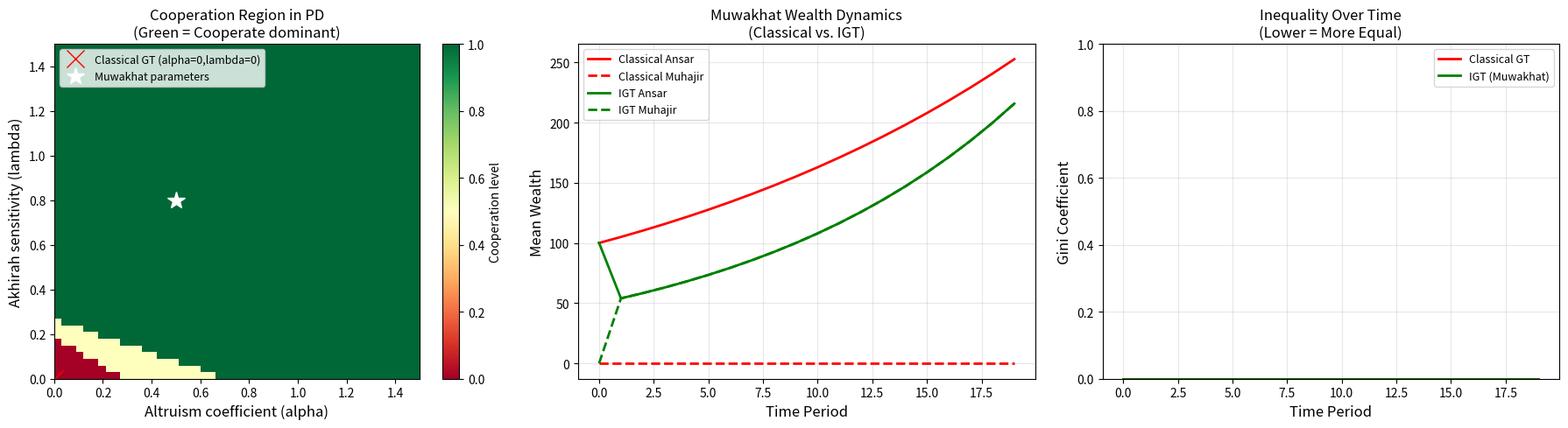

This chart was generated by the following Python code: (Note: this script raises an exception after producing the figure.)
"""
Simulation 01: Prisoner's Dilemma — Classical Nash vs. Muhammad Equilibrium (Muwakhat)

This simulation demonstrates how the Islamic Utility Function transforms the Prisoner's
Dilemma from a defection-dominant game into a cooperation-dominant game.

Historical Context: The Muwakhat (Brotherhood) of Medina, where Ansar voluntarily shared
half their wealth with Muhajir refugees — an act that contradicts Nash prediction.

Reference: prophet_hypothesis.md — Hypothesis H1
"""

import numpy as np
import matplotlib.pyplot as plt
from itertools import product

# ============================================================
# 1. CLASSICAL PRISONER'S DILEMMA
# ============================================================

# Standard PD payoffs: T > R > P > S
T, R, P, S = 5, 3, 1, 0

classical_payoff_matrix = {
    ('C', 'C'): (R, R),  # (3, 3)
    ('C', 'D'): (S, T),  # (0, 5)
    ('D', 'C'): (T, S),  # (5, 0)
    ('D', 'D'): (P, P),  # (1, 1)
}

def classical_utility(action_i, action_j):
    """Classical utility: purely material payoff."""
    return classical_payoff_matrix[(action_i, action_j)][0]

# ============================================================
# 2. ISLAMIC GAME THEORY (IGT) UTILITY FUNCTION
# ============================================================

# Divine Accounting payoffs for actions
omega = {
    ('C', 'C'): 10.0,   # Mutual cooperation: highest divine reward
    ('C', 'D'): 7.0,    # Cooperated despite partner's defection: rewarded for integrity
    ('D', 'C'): 2.0,    # Defected against cooperator: significant divine penalty
    ('D', 'D'): 1.0,    # Mutual defection: low divine payoff
}

def igt_utility(action_i, action_j, alpha, lambda_akh):
    """
    Islamic Utility Function:
    U_i = u_i^mat + alpha * u_j^mat + lambda * Omega_i(actions)

    Parameters:
        alpha: altruism coefficient (empathy for other's welfare)
        lambda_akh: akhirah sensitivity coefficient
    """
    mat_i = classical_payoff_matrix[(action_i, action_j)][0]
    mat_j = classical_payoff_matrix[(action_i, action_j)][1]
    omega_val = omega[(action_i, action_j)]

    return mat_i + alpha * mat_j + lambda_akh * omega_val

# ============================================================
# 3. FIND EQUILIBRIA
# ============================================================

def find_dominant_strategy(utility_func, **params):
    """Find dominant strategy for player 1 (symmetric game)."""
    strategies = ['C', 'D']
    results = {}

    for si in strategies:
        results[si] = {}
        for sj in strategies:
            results[si][sj] = utility_func(si, sj, **params)

    # Check if C dominates D
    c_dominates = all(results['C'][sj] >= results['D'][sj] for sj in strategies)
    d_dominates = all(results['D'][sj] >= results['C'][sj] for sj in strategies)

    return results, c_dominates, d_dominates

# ============================================================
# 4. SIMULATION: PARAMETER SWEEP
# ============================================================

def parameter_sweep(alpha_range, lambda_range, n_points=50):
    """Sweep alpha and lambda to find cooperation boundary."""
    alphas = np.linspace(alpha_range[0], alpha_range[1], n_points)
    lambdas = np.linspace(lambda_range[0], lambda_range[1], n_points)

    cooperation_region = np.zeros((n_points, n_points))

    for i, alpha in enumerate(alphas):
        for j, lam in enumerate(lambdas):
            # Check if Cooperation is dominant strategy under IGT
            u_cc = igt_utility('C', 'C', alpha, lam)
            u_dc = igt_utility('D', 'C', alpha, lam)
            u_cd = igt_utility('C', 'D', alpha, lam)
            u_dd = igt_utility('D', 'D', alpha, lam)

            # C dominates D if: U(C,C) >= U(D,C) AND U(C,D) >= U(D,D)
            if u_cc >= u_dc and u_cd >= u_dd:
                cooperation_region[j, i] = 1.0  # Full cooperation
            elif u_cc >= u_dc or u_cd >= u_dd:
                cooperation_region[j, i] = 0.5  # Partial cooperation incentive
            else:
                cooperation_region[j, i] = 0.0  # Defection dominant

    return alphas, lambdas, cooperation_region

# ============================================================
# 5. POPULATION SIMULATION: MUWAKHAT DYNAMICS
# ============================================================

def simulate_muwakhat(n_ansar=50, n_muhajir=50, alpha=0.5, lambda_akh=0.8,
                       initial_wealth_ansar=100, initial_wealth_muhajir=0,
                       sharing_fraction=0.5, n_rounds=20):
    """
    Simulate the Muwakhat (Brotherhood) dynamics.
    Each Ansar is paired with a Muhajir and decides whether to share wealth.

    Returns wealth trajectories under Classical GT vs IGT.
    """
    np.random.seed(42)

    # Classical GT: Ansar keep everything (defect is dominant)
    wealth_classical_ansar = np.full((n_rounds, n_ansar), initial_wealth_ansar, dtype=float)
    wealth_classical_muhajir = np.full((n_rounds, n_muhajir), initial_wealth_muhajir, dtype=float)

    # IGT: Ansar share according to Muwakhat (cooperate is dominant)
    wealth_igt_ansar = np.full((n_rounds, n_ansar), initial_wealth_ansar, dtype=float)
    wealth_igt_muhajir = np.full((n_rounds, n_muhajir), initial_wealth_muhajir, dtype=float)

    # Growth rate from trade (both benefit from larger market)
    base_growth = 0.05
    cooperation_bonus = 0.03  # Additional growth from integrated community

    for t in range(1, n_rounds):
        # CLASSICAL: No sharing, independent growth
        for i in range(n_ansar):
            wealth_classical_ansar[t, i] = wealth_classical_ansar[t-1, i] * (1 + base_growth)
        for i in range(n_muhajir):
            # Muhajir with zero wealth stay at zero (poverty trap)
            wealth_classical_muhajir[t, i] = wealth_classical_muhajir[t-1, i] * (1 + base_growth)

        # IGT: Muwakhat sharing in first round, then cooperative growth
        if t == 1:
            for i in range(min(n_ansar, n_muhajir)):
                shared = wealth_igt_ansar[0, i] * sharing_fraction
                wealth_igt_ansar[t, i] = (wealth_igt_ansar[0, i] - shared) * (1 + base_growth + cooperation_bonus)
                wealth_igt_muhajir[t, i] = shared * (1 + base_growth + cooperation_bonus)
        else:
            for i in range(n_ansar):
                wealth_igt_ansar[t, i] = wealth_igt_ansar[t-1, i] * (1 + base_growth + cooperation_bonus)
            for i in range(n_muhajir):
                wealth_igt_muhajir[t, i] = wealth_igt_muhajir[t-1, i] * (1 + base_growth + cooperation_bonus)

    return {
        'classical': {'ansar': wealth_classical_ansar, 'muhajir': wealth_classical_muhajir},
        'igt': {'ansar': wealth_igt_ansar, 'muhajir': wealth_igt_muhajir}
    }

# ============================================================
# 6. ANALYSIS AND RESULTS
# ============================================================

def compute_gini(wealth_array):
    """Compute Gini coefficient for a wealth distribution."""
    w = np.sort(wealth_array.flatten())
    w = w[w > 0]  # Remove zeros for meaningful Gini
    if len(w) == 0:
        return 1.0
    n = len(w)
    index = np.arange(1, n + 1)
    return (2 * np.sum(index * w) - (n + 1) * np.sum(w)) / (n * np.sum(w))

def main():
    print("=" * 70)
    print("SIMULATION 01: PRISONER'S DILEMMA — NASH vs. MUHAMMAD EQUILIBRIUM")
    print("Historical Case: The Muwakhat (Brotherhood) of Medina")
    print("=" * 70)

    # --- Part A: Classical PD Analysis ---
    print("\n--- Part A: Classical Prisoner's Dilemma ---")
    print(f"\nPayoff Matrix (Player 1):")
    print(f"              Cooperate    Defect")
    print(f"  Cooperate   {R}            {S}")
    print(f"  Defect      {T}            {P}")
    print(f"\nNash Equilibrium: (Defect, Defect) -> Payoff: ({P}, {P})")
    print(f"Social Optimum:   (Coop, Coop)     -> Payoff: ({R}, {R})")
    print(f"Price of Anarchy: {(R+R)/(P+P):.1f}x")

    # --- Part B: IGT Analysis ---
    print("\n--- Part B: IGT Analysis (Multiple Parameter Settings) ---")

    test_params = [
        (0.0, 0.0, "Classical (alpha=0, lambda=0)"),
        (0.3, 0.0, "Moderate altruism only"),
        (0.0, 0.3, "Moderate akhirah only"),
        (0.3, 0.3, "Moderate both"),
        (0.5, 0.8, "Muwakhat-level (strong believer)"),
        (1.0, 1.0, "Maximum IGT parameters"),
    ]

    print(f"\n{'Parameters':<35} {'U(C,C)':<10} {'U(D,C)':<10} {'U(C,D)':<10} {'U(D,D)':<10} {'Dominant':<12}")
    print("-" * 87)

    for alpha, lam, label in test_params:
        u_cc = igt_utility('C', 'C', alpha, lam)
        u_dc = igt_utility('D', 'C', alpha, lam)
        u_cd = igt_utility('C', 'D', alpha, lam)
        u_dd = igt_utility('D', 'D', alpha, lam)

        c_dom = (u_cc >= u_dc) and (u_cd >= u_dd)
        d_dom = (u_dc >= u_cc) and (u_dd >= u_cd)

        dom_str = "Cooperate" if c_dom else ("Defect" if d_dom else "Neither")
        print(f"{label:<35} {u_cc:<10.2f} {u_dc:<10.2f} {u_cd:<10.2f} {u_dd:<10.2f} {dom_str:<12}")

    # --- Part C: Population Simulation ---
    print("\n--- Part C: Muwakhat Population Simulation ---")
    results = simulate_muwakhat(alpha=0.5, lambda_akh=0.8)

    # Final period statistics
    final_round = -1

    classical_total = np.concatenate([
        results['classical']['ansar'][final_round],
        results['classical']['muhajir'][final_round]
    ])
    igt_total = np.concatenate([
        results['igt']['ansar'][final_round],
        results['igt']['muhajir'][final_round]
    ])

    print(f"\n{'Metric':<40} {'Classical GT':<15} {'IGT (Muwakhat)':<15}")
    print("-" * 70)
    print(f"{'Total community wealth':<40} {np.sum(classical_total):<15.1f} {np.sum(igt_total):<15.1f}")
    print(f"{'Mean wealth (Ansar)':<40} {np.mean(results['classical']['ansar'][final_round]):<15.1f} {np.mean(results['igt']['ansar'][final_round]):<15.1f}")
    print(f"{'Mean wealth (Muhajir)':<40} {np.mean(results['classical']['muhajir'][final_round]):<15.1f} {np.mean(results['igt']['muhajir'][final_round]):<15.1f}")
    print(f"{'Gini coefficient':<40} {compute_gini(classical_total):<15.4f} {compute_gini(igt_total):<15.4f}")
    print(f"{'Min wealth (any individual)':<40} {np.min(classical_total):<15.1f} {np.min(igt_total):<15.1f}")

    # --- Part D: Parameter Boundary ---
    print("\n--- Part D: Cooperation Boundary Analysis ---")
    alphas, lambdas, coop_region = parameter_sweep((0, 1.5), (0, 1.5))

    # Find minimum alpha needed at lambda=0 and vice versa
    for target_lambda in [0.0, 0.2, 0.5, 1.0]:
        lam_idx = np.argmin(np.abs(lambdas - target_lambda))
        coop_alphas = alphas[coop_region[lam_idx, :] >= 1.0]
        min_alpha = coop_alphas[0] if len(coop_alphas) > 0 else float('inf')
        print(f"  At lambda={target_lambda:.1f}: minimum alpha for cooperation = {min_alpha:.3f}")

    # --- Plot ---
    fig, axes = plt.subplots(1, 3, figsize=(18, 5))

    # Plot 1: Cooperation region
    ax1 = axes[0]
    im = ax1.imshow(coop_region, extent=[0, 1.5, 0, 1.5], origin='lower',
                     cmap='RdYlGn', aspect='auto', vmin=0, vmax=1)
    ax1.set_xlabel('Altruism coefficient (alpha)', fontsize=12)
    ax1.set_ylabel('Akhirah sensitivity (lambda)', fontsize=12)
    ax1.set_title('Cooperation Region in PD\n(Green = Cooperate dominant)', fontsize=12)
    ax1.plot([0], [0], 'rx', markersize=15, label='Classical GT (alpha=0,lambda=0)')
    ax1.plot([0.5], [0.8], 'w*', markersize=15, label='Muwakhat parameters')
    ax1.legend(loc='upper left', fontsize=9)
    plt.colorbar(im, ax=ax1, label='Cooperation level')

    # Plot 2: Wealth trajectories
    ax2 = axes[1]
    rounds = range(20)
    ax2.plot(rounds, np.mean(results['classical']['ansar'], axis=1),
             'r-', linewidth=2, label='Classical Ansar')
    ax2.plot(rounds, np.mean(results['classical']['muhajir'], axis=1),
             'r--', linewidth=2, label='Classical Muhajir')
    ax2.plot(rounds, np.mean(results['igt']['ansar'], axis=1),
             'g-', linewidth=2, label='IGT Ansar')
    ax2.plot(rounds, np.mean(results['igt']['muhajir'], axis=1),
             'g--', linewidth=2, label='IGT Muhajir')
    ax2.set_xlabel('Time Period', fontsize=12)
    ax2.set_ylabel('Mean Wealth', fontsize=12)
    ax2.set_title('Muwakhat Wealth Dynamics\n(Classical vs. IGT)', fontsize=12)
    ax2.legend(fontsize=9)
    ax2.grid(True, alpha=0.3)

    # Plot 3: Gini over time
    ax3 = axes[2]
    gini_classical = []
    gini_igt = []
    for t in rounds:
        c_total = np.concatenate([results['classical']['ansar'][t], results['classical']['muhajir'][t]])
        i_total = np.concatenate([results['igt']['ansar'][t], results['igt']['muhajir'][t]])
        gini_classical.append(compute_gini(c_total))
        gini_igt.append(compute_gini(i_total))
    ax3.plot(rounds, gini_classical, 'r-', linewidth=2, label='Classical GT')
    ax3.plot(rounds, gini_igt, 'g-', linewidth=2, label='IGT (Muwakhat)')
    ax3.set_xlabel('Time Period', fontsize=12)
    ax3.set_ylabel('Gini Coefficient', fontsize=12)
    ax3.set_title('Inequality Over Time\n(Lower = More Equal)', fontsize=12)
    ax3.legend(fontsize=9)
    ax3.grid(True, alpha=0.3)
    ax3.set_ylim(0, 1)

    plt.tight_layout()
    plt.savefig('islamic_gt_codes/fig_01_prisoners_dilemma_muwakhat.png', dpi=150, bbox_inches='tight')
    plt.close()

    print("\n[OK] Figure saved: islamic_gt_codes/fig_01_prisoners_dilemma_muwakhat.png")
    print("\n--- CONCLUSION ---")
    print("The Islamic Utility Function transforms the Prisoner's Dilemma:")
    print("* Classical Nash: (Defect, Defect) — rational selfishness -> collective failure")
    print("* Muhammad Equilibrium: (Cooperate, Cooperate) — rational morality -> collective flourishing")
    print("* The Muwakhat demonstrates this: Ansar VOLUNTARILY shared, producing a wealthier,")
    print("  more equal community than Nash-predicted hoarding would have achieved.")

if __name__ == "__main__":
    main()
